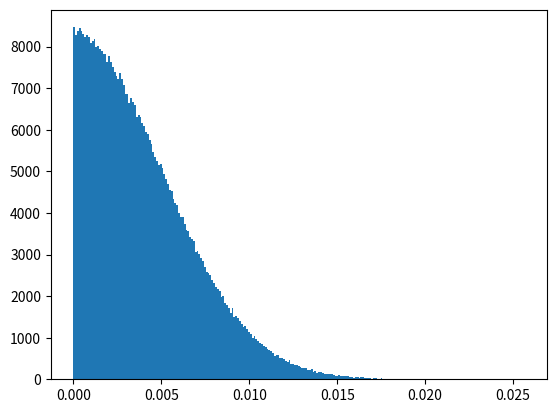

Generate this figure with matplotlib:
import numpy as np
import matplotlib.pyplot as plt


samples = []
for i in range(500000):
    s = np.abs(np.random.randn()) * 0.005
    samples.append(s)


_ = plt.hist(samples, bins='auto')  # arguments are passed to np.histogram
plt.show()